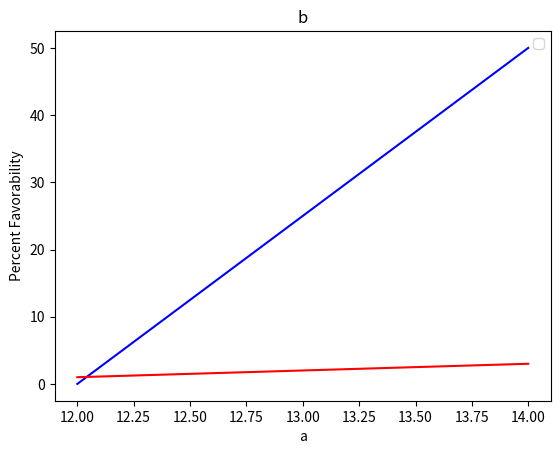

Generate this figure with matplotlib: (Note: this script raises an exception after producing the figure.)
#cmd /K "$(FULL_CURRENT_PATH)"
# -*- coding: utf-8 -*-
# Copyright 2018 Twitter, Inc.
# Licensed under the MIT License
# https://opensource.org/licenses/MIT

"""
Author: Zachary Nowak and Ethan Saari
Date: 01/03/2019

Program Description: Graph the set
over the specific time stamp 
"""
import datetime
import matplotlib
import matplotlib.pyplot as plt
import matplotlib.dates as mdates
import json
import calendar
abbr_to_num = {name: num for num, name in enumerate(calendar.month_abbr) if num}

def value_to_float(x):
	if type(x) == float or type(x) == int:
		return x
	if 'K' in x:
		if len(x) > 1:
			return float(x.replace('K', '')) * 1000
		return 1000.0
	if 'M' in x:
		if len(x) > 1:
			return float(x.replace('M', '')) * 1000000
		return 1000000.0
	if 'Like' in x or 'Retweet' in x:
		return 10
	else:
		return float(x)

def MakeGraphs(name_of_file):
	with open(name_of_file,'r') as fp:
		collection_of_tweets = json.load(fp)
	
	coordinates_of_tweets = {}
	x_axis_A = []
	y_axis_A = []	
	
	x_axis_B = []
	y_axis_B = []
	
	candidate = name_of_file.split(" ")
	A_name = candidate[-2]+" "+candidate[-1].split(".")[0]
	B_name = candidate[-4]+" "+candidate[-3]
	for date in collection_of_tweets.keys():
		stuff = collection_of_tweets[date]
		for tweet in stuff:
			try:
				tweet = tweet[0]
			
				year = int(tweet[0].split(" ")[2])
				month = ((tweet[0].split(" ")[1]))
				month = (abbr_to_num[month])
				day = int(tweet[0].split(" ")[0])
				new_date = datetime.date(year, month, day)
				
				num_of_like = value_to_float(tweet[3])
				if(date == A_name):
					y_axis_A.append(float(num_of_like))
					x_axis_A.append(new_date)
				else:
					y_axis_B.append(float(num_of_like))
					x_axis_B.append(new_date)
				
			except IndexError:
				pass
				
	plt.ylabel('Number of Retweets')
	plt.title('Number of Retweets Per Tweet')
	plt.plot_date(x_axis_A, y_axis_A, 'ro', xdate = True, label = A_name)
	plt.plot_date(x_axis_B,y_axis_B, 'bo', xdate = True, label = B_name)
	plt.legend()
	plt.gcf().autofmt_xdate()
	plt.show()
def meth(start, stop, step):
	l = []
	i = start
	while i <= stop:
		l.append(i)
		i += step
	return l
def Graph(xdata, ydata, xname, title):
	l = meth(0, 50, 50/(len(xdata)-1))
	print(l)
	plt.plot( xdata, l , color='blue')
	plt.plot(xdata, (ydata), color='red')
	plt.ylabel("Percent Favorability")
	plt.xlabel(xname)
	plt.title(title)
	plt.legend()
	plt.show()
	return None;

def GraphPolls(name_of_file):
	with open( name_of_file, 'r') as fp:
		collection_of_polls = json.load(fp)
		print(collection_of_polls)
	coordinates_of_polls = {}
	x_axis_A = []
	y_axis_A = []	
	
	x_axis_B = []
	y_axis_B = []
	#Make Dates
	for date in collection_of_polls.keys():
		stuff = collection_of_polls[date]
		value = (float(stuff.split("+")[1]))
		print(date.split("/")[0])#month
		
		year = 2019
		month = int(date.split("/")[0])
		day = int(date.split("/")[1])
		new_date = datetime.date(year, month, day)
		
		x_axis_A.append(new_date)
		y_axis_A.append(50-value)
		y_axis_B.append(50+value)
		
	plt.ylabel('Percentage of People')
	plt.title('Poll Prediction of the Election')
	plt.plot_date(x_axis_A, y_axis_A, 'ro', xdate = True, label = "Comstock")
	plt.plot_date(x_axis_A,y_axis_B, 'bo', xdate = True, label = "Wexton")
	plt.legend()
	plt.gcf().autofmt_xdate()
	plt.show()
	
def GraphCompiled(xArr1, yArr1, xArr2, yArr2):
	#assume it is every day
	plt.ylabel("Favorability Index")
	plt.xlabel("Days")
	plt.title("candidate Favorability")
	plt.plot(xArr1, yArr1, color='red')
	plt.plot(xArr2, yArr2, color='blue')
	plt.show()
	
if __name__=="__main__":
	Graph([12,13,14],[1,2,3],"a","b")
	MakeGraphs("DATA-TWEETS Donald Trump Hillary Clinton.txt")
	#GraphPolls("Comstock Wexton poll.txt")
